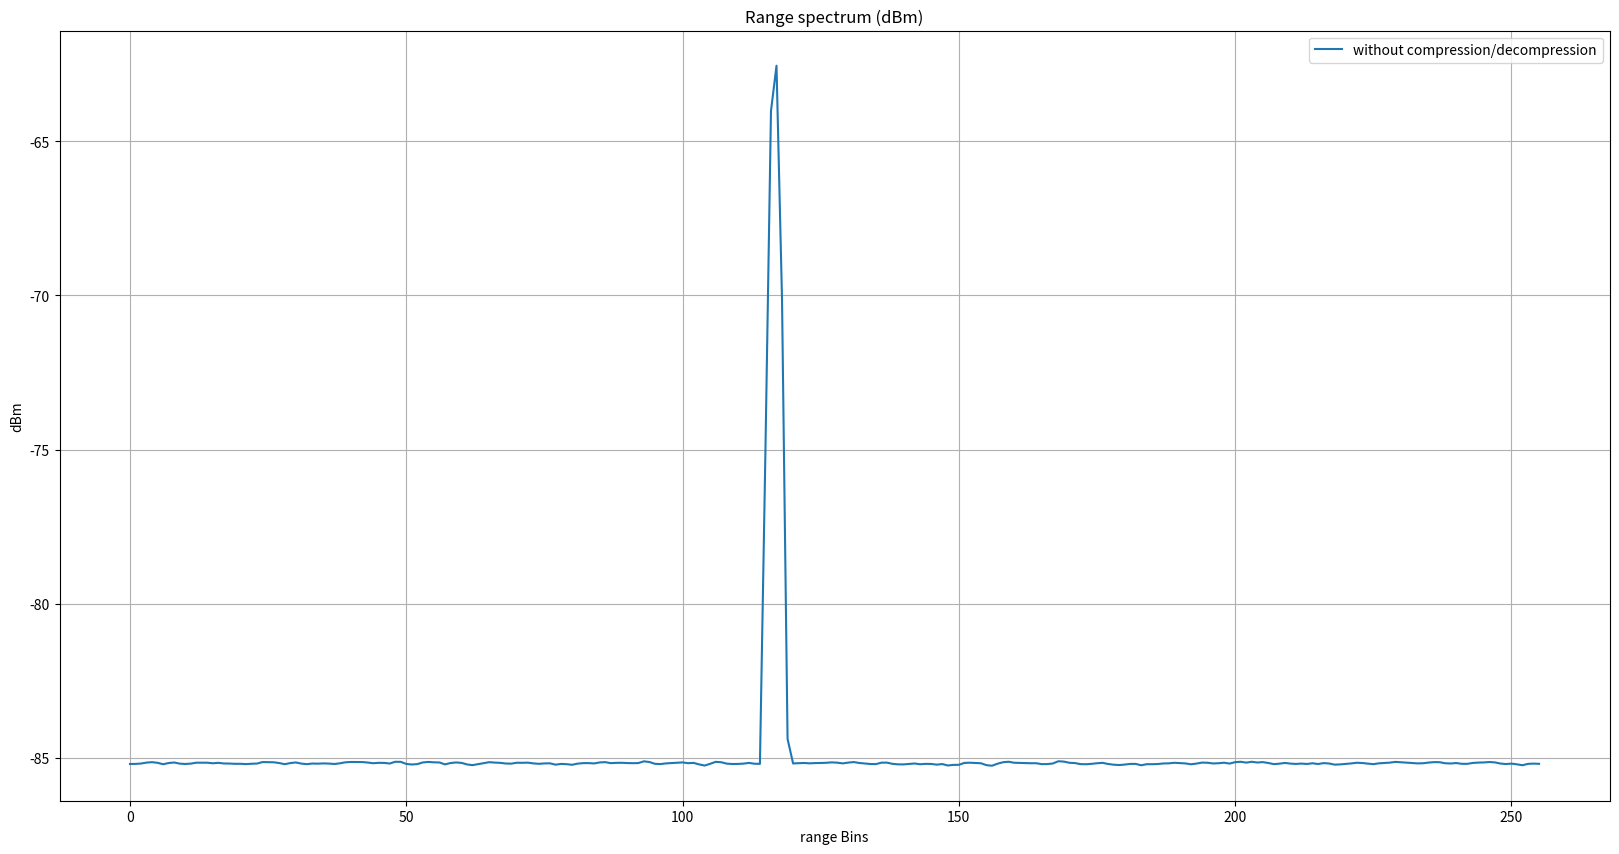
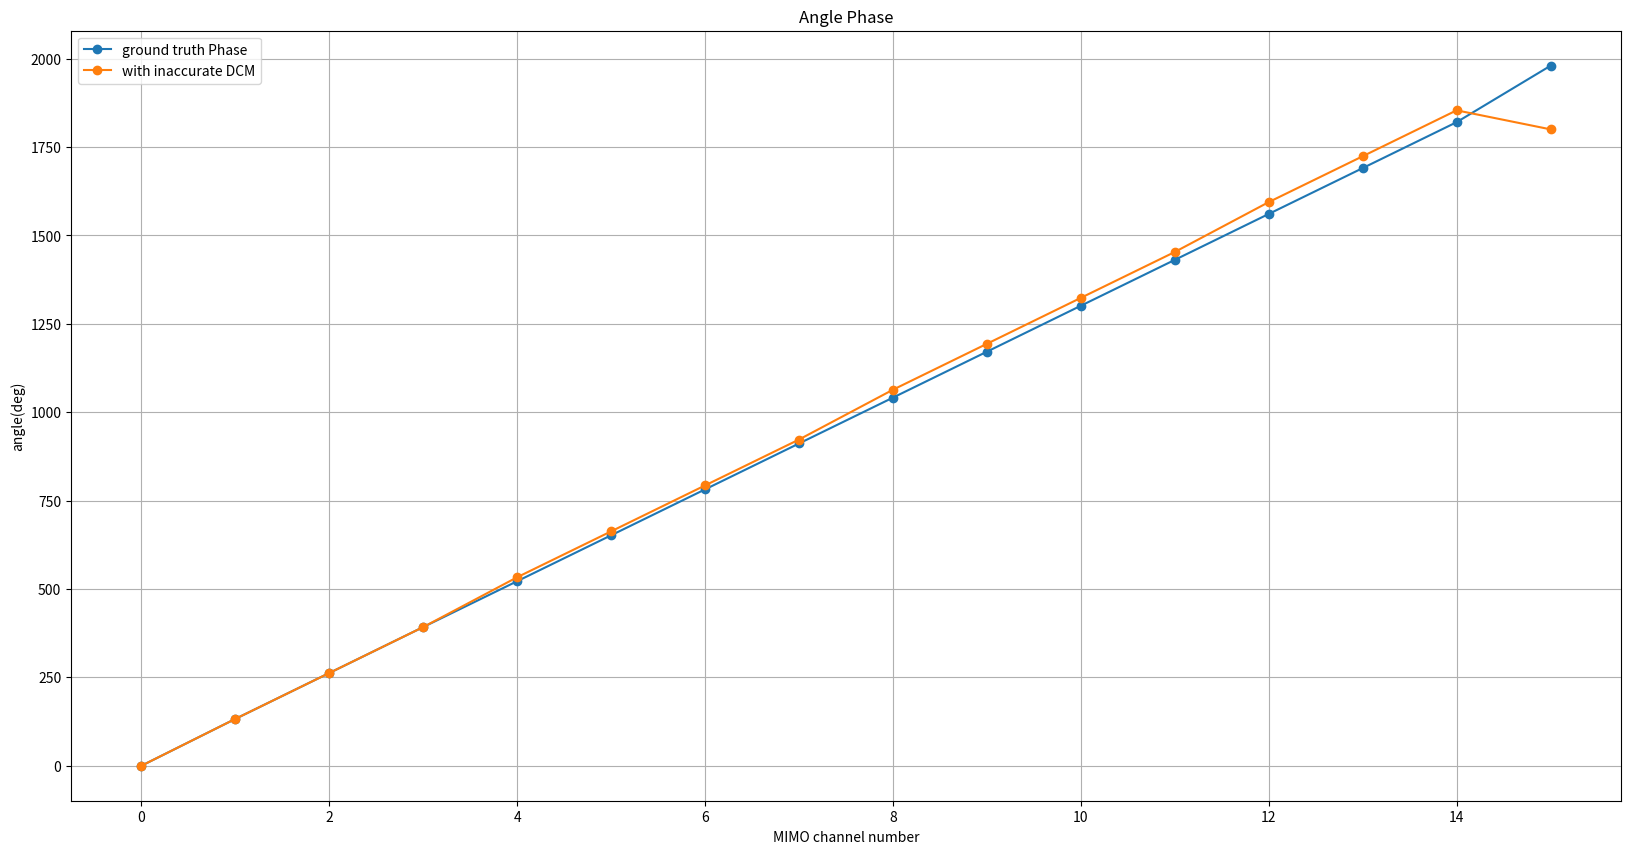
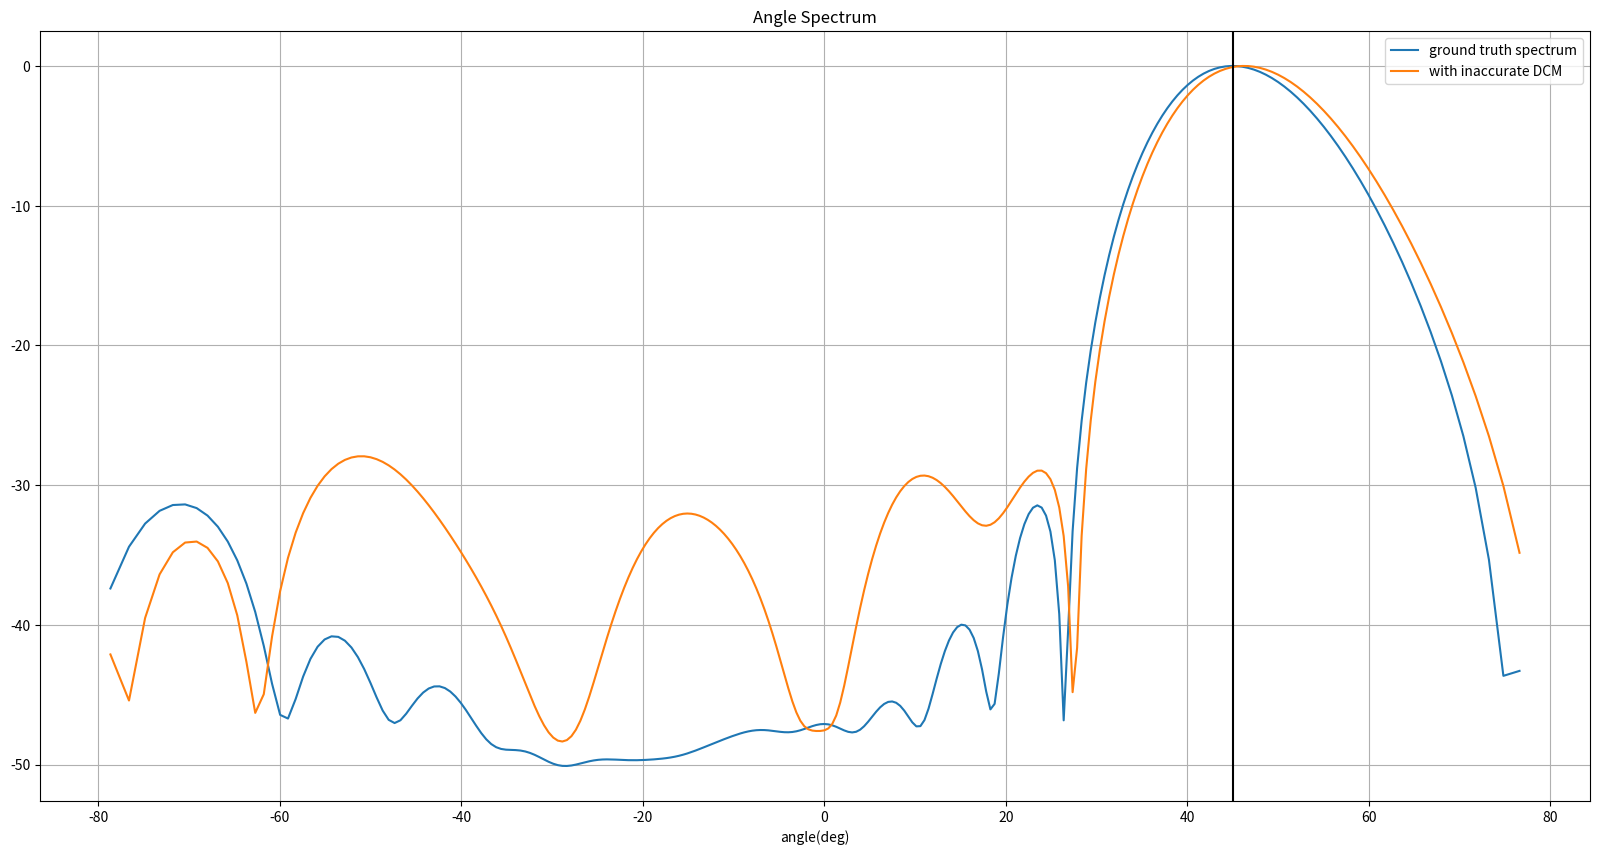

The matplotlib source for these figures, in order:
# -*- coding: utf-8 -*-
"""
Created on Mon Jan  9 22:22:48 2023

[redacted]
"""


import numpy as np
import matplotlib.pyplot as plt
# from scipy import signal

plt.close('all')

np.random.seed(0)

"""Chirp Parameters """
chirpCenterFreq = 76.5e9 # Hz
chirpBW = 500e6 # Hz
lightSpeed = 3e8
interChirpTime = 44e-6 # sec
chirpSamplingRate = 1/interChirpTime
totalChirps = 256
numChirpsDetSegment = totalChirps//2
wavelength = lightSpeed/chirpCenterFreq
mimoSpacing = 2e-3 #m
spatialFs = wavelength/mimoSpacing

rangeRes = lightSpeed/(2*chirpBW)
detSegmentVelRes = (chirpSamplingRate/numChirpsDetSegment) * (wavelength/2)

numADCSamp = 512#2048
numRx = 4
numTx = 4
numRangeSamp = numADCSamp//2
numChirpsPerTx = numChirpsDetSegment//numTx

numMIMOChannels = numTx * numRx

numAngleBins = 256#numMIMOChannels
angleAxis = np.arcsin((np.arange(-numAngleBins//2, numAngleBins//2))*(spatialFs/numAngleBins))*180/np.pi
angularRes = np.arcsin(spatialFs/numMIMOChannels)*180/np.pi


maxRange = rangeRes*np.arange(numRangeSamp)
maxBaseBandVelocity = (chirpSamplingRate/2) * (wavelength/2)

noiseFloorPerBindBFs = -90
totalNoisePowerdBFs = noiseFloorPerBindBFs + 10*np.log10(numADCSamp)
totalNoisePower = 10**(totalNoisePowerdBFs/10)
noiseSigma = np.sqrt(totalNoisePower)

targetRange = 35#np.random.uniform(10,maxRange-10)
rangeBin = targetRange/rangeRes #512
targetVelocity = np.random.uniform(0,maxBaseBandVelocity)
targetVelocityBinDetSegScale = targetVelocity/detSegmentVelRes
doppBin = targetVelocityBinDetSegScale # 1


targetAnglesDeg = np.array([45])
numTargets = len(targetAnglesDeg)
targetAnglesRad = (targetAnglesDeg/180) * np.pi
phaseDelta = (2*np.pi*mimoSpacing*np.sin(targetAnglesRad))/wavelength


TargetSNR = 20#15 # dB. Change to -9 dB so that we get  18 dB SNR at detection
RCSdelta = 60#20 # dB
antennaPatternInducedPowerDelta = 20 # dB
strongTargetSNR = TargetSNR + RCSdelta + antennaPatternInducedPowerDelta
# snrPerBin = np.array([weakTargetSNR, strongTargetSNR])
snrPerBin = np.array([TargetSNR])
signalPowerdBFs = noiseFloorPerBindBFs + snrPerBin
signalPower = 10**(signalPowerdBFs/10)
signalAmp = np.sqrt(signalPower)
signalPhase = np.exp(1j*np.random.uniform(-np.pi,np.pi,2))
signalPhasor = signalAmp*signalPhase

numMonteCarlo = 50#50

rangeSignal = np.exp(1j*2*np.pi*rangeBin*np.arange(numADCSamp)/numADCSamp)
dopplerSignal = np.exp(1j*2*np.pi*doppBin*np.arange(numChirpsPerTx)/numChirpsDetSegment)
angleSignal = np.exp(1j*phaseDelta[:,None]*np.arange(numMIMOChannels)[None,:])


angleSignal3d = np.transpose((angleSignal.reshape(numTargets,numTx,numRx)), (0,2,1)) # 2, 4,18 # 4 Rxs each separated by lamda/2 and 4Txs each separated by 2lamda
dopplerPhaseAcrossTxs = np.exp(1j*2*np.pi*doppBin*numChirpsPerTx*np.arange(numTx)/numChirpsDetSegment)

signal = signalPhasor[:,None, None, None, None] * rangeSignal[None,:,None,None,None] * dopplerSignal[None,None,:,None,None] * angleSignal3d[:,None,None,:,:] * dopplerPhaseAcrossTxs[None,None,None,None,:]
signal = np.sum(signal,axis=0)

noise = (noiseSigma/np.sqrt(2))*np.random.randn(numADCSamp*numChirpsPerTx*numRx*numTx*numMonteCarlo) \
    + 1j*(noiseSigma/np.sqrt(2))*np.random.randn(numADCSamp*numChirpsPerTx*numRx*numTx*numMonteCarlo)

noise = noise.reshape(numADCSamp,numChirpsPerTx,numRx,numTx,numMonteCarlo)


receivedSignal = signal[:,:,:,:,None] + noise
receivedSignal = receivedSignal*np.blackman(numADCSamp)[:,None,None,None,None]
rfft = (np.fft.fft(receivedSignal,axis=0)/numADCSamp)[0:numRangeSamp,:,:,:,:]


detectedRangeBin = np.round(rangeBin).astype('int32')

dopplerSamples = rfft[detectedRangeBin,:,:,:,:]
dfft = np.fft.fft(dopplerSamples,axis=0,n=numChirpsDetSegment)/numChirpsPerTx
detectedDopplerBinDetSeg = (np.round(targetVelocityBinDetSegScale).astype('int32'))
detectedDopplerBin = detectedDopplerBinDetSeg
mimoCoeff = dfft[detectedDopplerBin,:,:,:]

angleWindow = np.hanning(numMIMOChannels)#np.kaiser(numMIMOChannels, beta=8)

doppCorrMimoCoeff = mimoCoeff*np.conj(dopplerPhaseAcrossTxs)[None,:,None]
doppCorrMimoCoeffFlatten = np.transpose(doppCorrMimoCoeff,(2,1,0)).reshape(numMonteCarlo,numMIMOChannels)
doppCorrMimoCoeffFlatten = doppCorrMimoCoeffFlatten*angleWindow[None,:]
angleFFT = np.fft.fft(doppCorrMimoCoeffFlatten,axis=1,n=numAngleBins)/numMIMOChannels
angleSpectrumMean = np.mean(np.abs(angleFFT)**2,axis=0)
angleSpectrum = 10*np.log10(np.abs(angleSpectrumMean))
angleSpectrum = angleSpectrum - np.amax(angleSpectrum)
angleSpectrum = np.fft.fftshift(angleSpectrum)

dopplerCorrection = np.exp(1j*2*np.pi*detectedDopplerBin*numChirpsPerTx*np.arange(numTx)/numChirpsDetSegment)
# dopplerCorrection = np.exp(1j*2*np.pi*doppBin*numChirpsPerTx*np.arange(numTx)/numChirpsDetSegment)

doppCorrMimoCoeff_inaccurateDoppler = mimoCoeff*np.conj(dopplerCorrection)[None,:,None]
doppCorrMimoCoeffFlatten_inaccurateDoppler = np.transpose(doppCorrMimoCoeff_inaccurateDoppler,(2,1,0)).reshape(numMonteCarlo,numMIMOChannels)
doppCorrMimoCoeffFlatten_inaccurateDoppler = doppCorrMimoCoeffFlatten_inaccurateDoppler*angleWindow[None,:]
angleFFT_inaccurateDoppler = np.fft.fft(doppCorrMimoCoeffFlatten_inaccurateDoppler,axis=1,n=numAngleBins)/numMIMOChannels
angleSpectrumMean_inaccurateDoppler = np.mean(np.abs(angleFFT_inaccurateDoppler)**2,axis=0)
angleSpectrum_inaccurateDoppler = 10*np.log10(np.abs(angleSpectrumMean_inaccurateDoppler))
angleSpectrum_inaccurateDoppler = angleSpectrum_inaccurateDoppler - np.amax(angleSpectrum_inaccurateDoppler)
angleSpectrum_inaccurateDoppler = np.fft.fftshift(angleSpectrum_inaccurateDoppler)


rfftFlatten = rfft.reshape(numRangeSamp,numChirpsPerTx*numTx*numRx*numMonteCarlo)
rfftPowSpec = np.mean(np.abs(rfftFlatten)**2,axis=1)
rfftPowSpecdBm = 10*np.log10(rfftPowSpec) + 10


anglePhaseDeg = np.unwrap(np.angle(doppCorrMimoCoeffFlatten),axis=1)*180/np.pi
anglePhaseDeg = np.mean(anglePhaseDeg,axis=0)
anglePhaseDegInaccDoppler = np.unwrap(np.angle(doppCorrMimoCoeffFlatten_inaccurateDoppler),axis=1)*180/np.pi
anglePhaseDegInaccDoppler = np.mean(anglePhaseDegInaccDoppler,axis=0)

plt.figure(1,figsize=(20,10))
plt.title('Range spectrum (dBm)')
plt.plot(rfftPowSpecdBm,label='without compression/decompression')
plt.xlabel('range Bins')
plt.ylabel('dBm')
plt.grid('True')
plt.legend()


plt.figure(2,figsize=(20,10))
plt.title('Angle Phase')
plt.plot(anglePhaseDeg,'-o',label='ground truth Phase')
plt.plot(anglePhaseDegInaccDoppler,'-o',label='with inaccurate DCM')
plt.ylabel('angle(deg)')
plt.xlabel('MIMO channel number')
plt.grid('True')
plt.legend()


plt.figure(3,figsize=(20,10))
plt.title('Angle Spectrum')
plt.plot(angleAxis, angleSpectrum, label='ground truth spectrum')
plt.plot(angleAxis, angleSpectrum_inaccurateDoppler, label='with inaccurate DCM')
for ele in np.arange(numTargets):
    plt.axvline(targetAnglesDeg[ele],color='k')

plt.xlabel('angle(deg)')
plt.grid('True')
plt.legend()